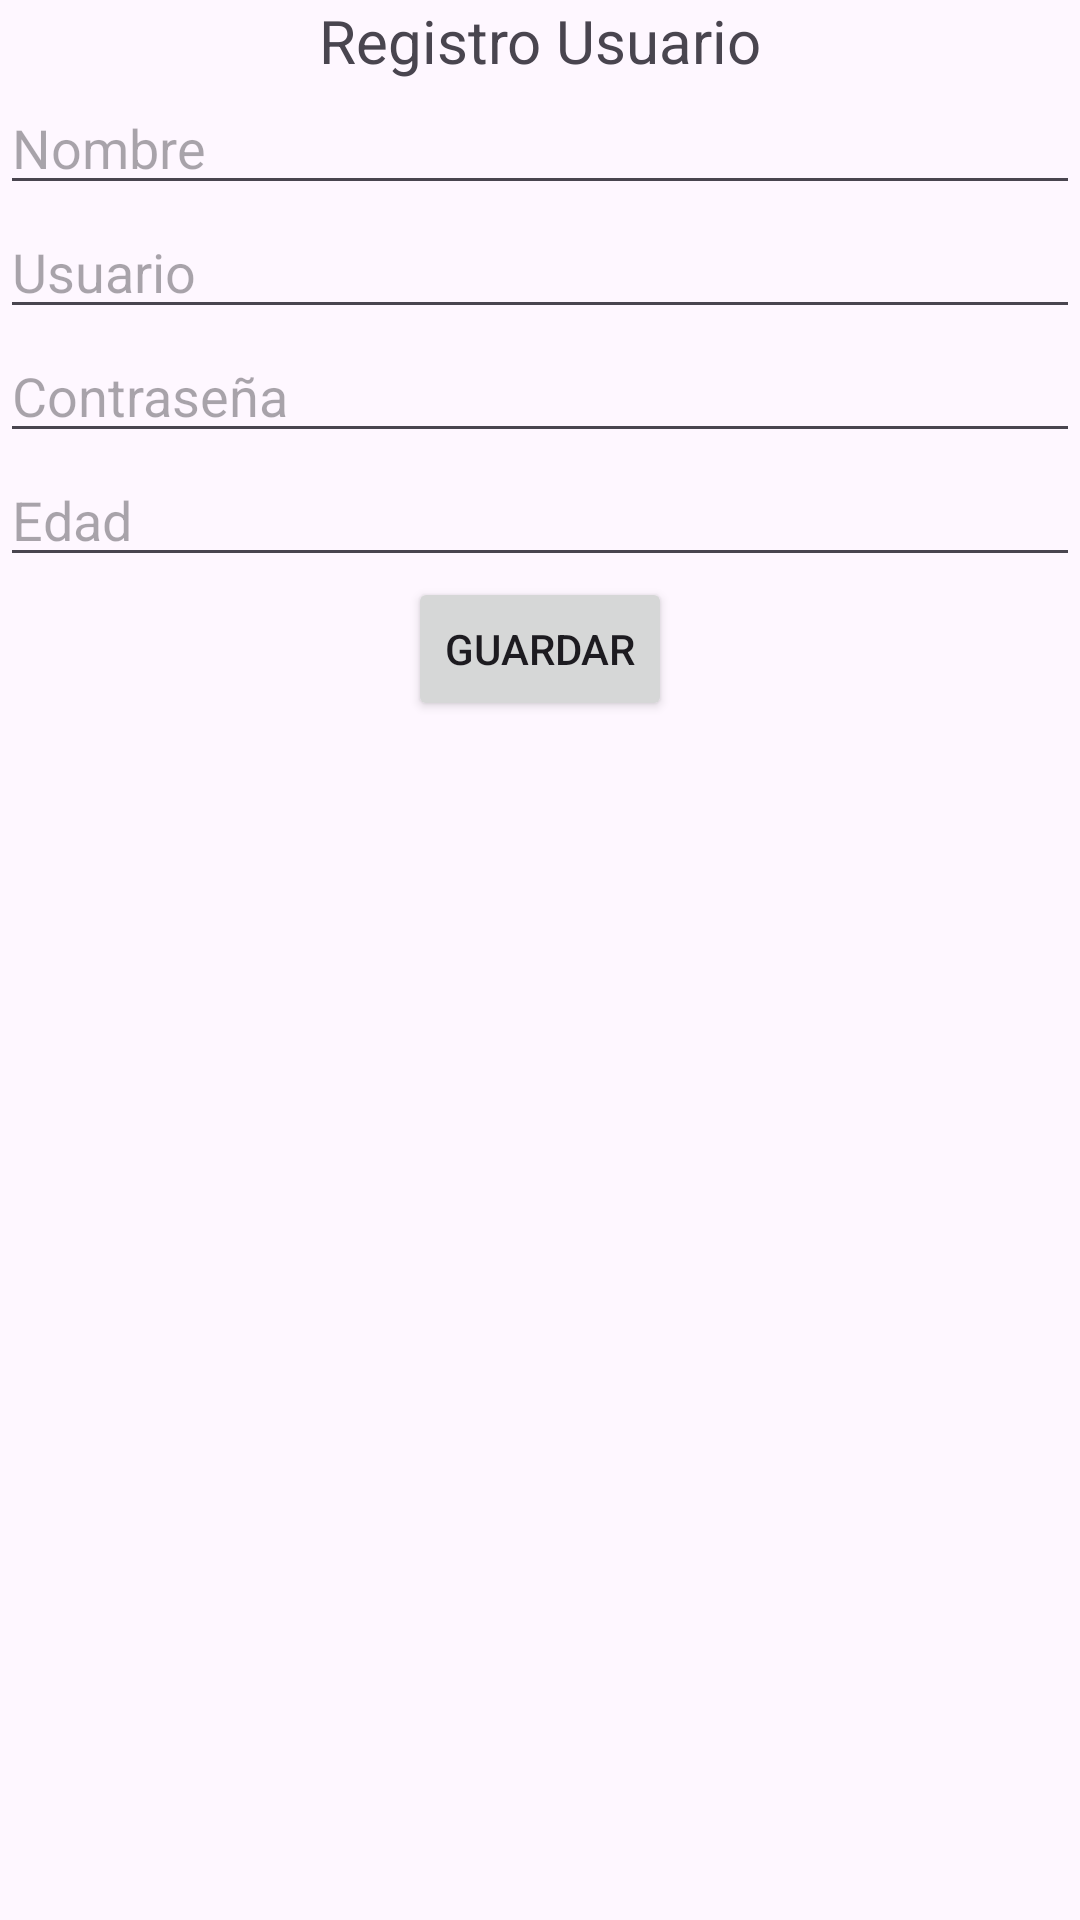

Layout XML and referenced resources for this Android screen:
<!-- AndroidManifest.xml: application theme Theme.Loky -->
<!-- res/layout/activity_registro.xml -->
<?xml version="1.0" encoding="utf-8"?>
<LinearLayout xmlns:android="http://schemas.android.com/apk/res/android"
    xmlns:app="http://schemas.android.com/apk/res-auto"
    xmlns:tools="http://schemas.android.com/tools"
    android:layout_width="match_parent"
    android:layout_height="match_parent"
    android:orientation="vertical"
    tools:context=".Registro">

    <TextView
    android:gravity="center"
    android:text="@string/r_Usuario"
    android:layout_width="match_parent"
    android:layout_height="wrap_content"
    android:textSize="20sp">
    </TextView>
    <EditText
        android:layout_width="match_parent"
        android:layout_height="wrap_content"
        android:hint="@string/rNombre">
    </EditText>
    <EditText
        android:layout_width="match_parent"
        android:layout_height="wrap_content"
        android:hint="@string/rUsuario">
    </EditText>
    <EditText
        android:layout_width="match_parent"
        android:layout_height="wrap_content"
        android:hint="@string/rContraseña">
    </EditText>
    <EditText
        android:layout_width="match_parent"
        android:layout_height="wrap_content"
        android:hint="@string/rEdad">
    </EditText>
    <Button
        android:layout_gravity="center"
        android:layout_width="wrap_content"
        android:layout_height="wrap_content"
        android:text="@string/guardar">
    </Button>

</LinearLayout>
<!-- resources referenced by this layout -->
<resources>
  <string name="guardar">Guardar</string>
  <string name="rEdad">Edad</string>
  <string name="rNombre">Nombre</string>
  <string name="rUsuario">Usuario</string>
  <string name="r_Usuario">Registro Usuario</string>
  <style name="Theme.Loky" parent="Base.Theme.Loky" />
  <style name="Base.Theme.Loky" parent="Theme.Material3.DayNight.NoActionBar">
          
          
      </style>
</resources>
